The GitHub repository Aurelia-Maris-Crystalthrone/YouKang contains a labelled image folder "CitrusLeafPathology-14-Aug" with 14 categories: anthracnose, bacterial blight, black spot, citrus canker, citrus mite, curl leaf, curl virus, deficiency leaf, dry leaf, greening, healthy, melanose, sooty mould, spider mite. Examples follow, each with its label.

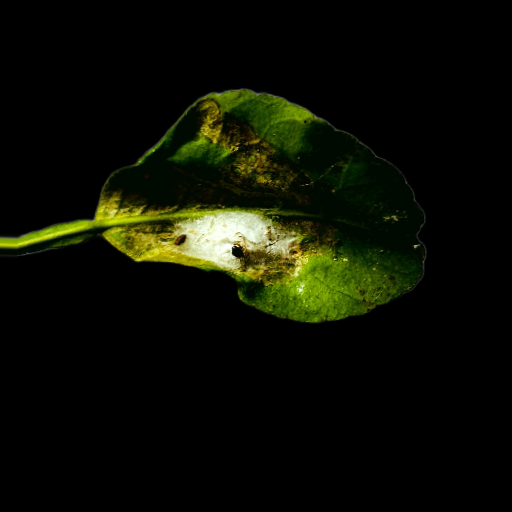
Label: spider mite

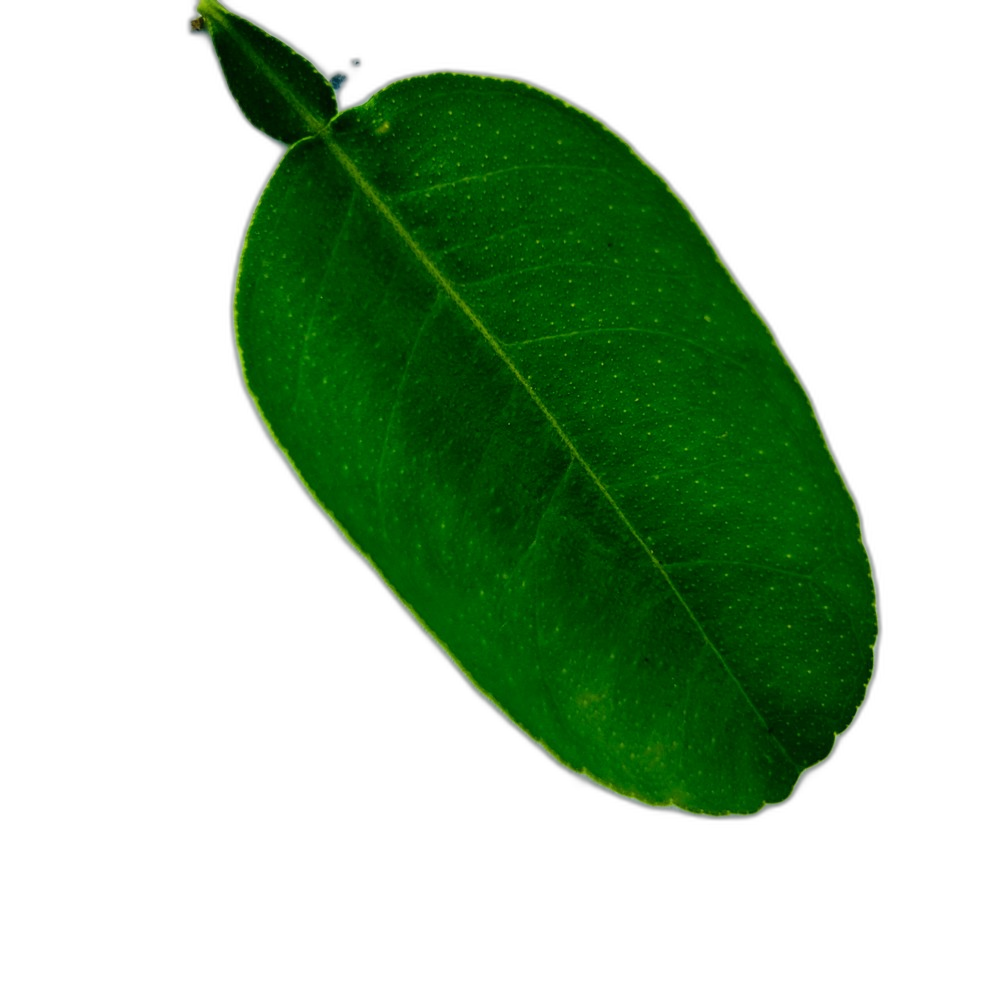
Label: healthy

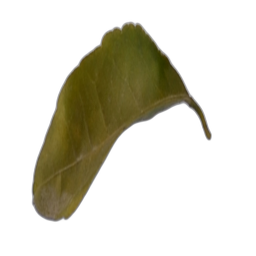
Label: greening

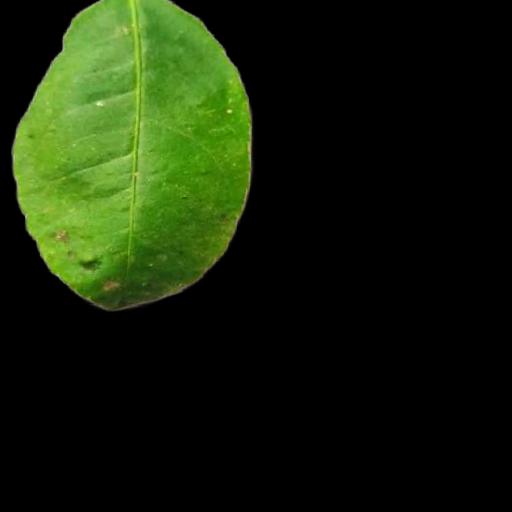
Label: melanose

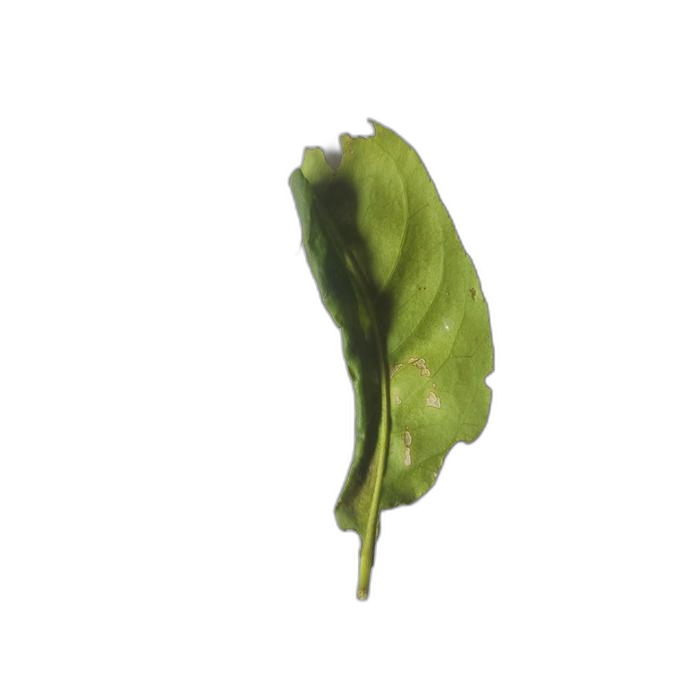
Label: curl leaf

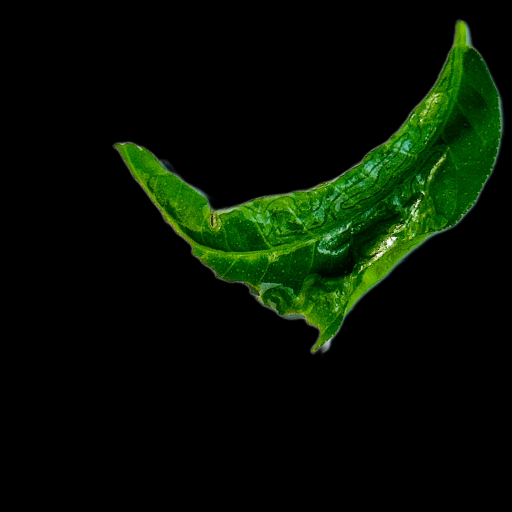
Label: curl virus
